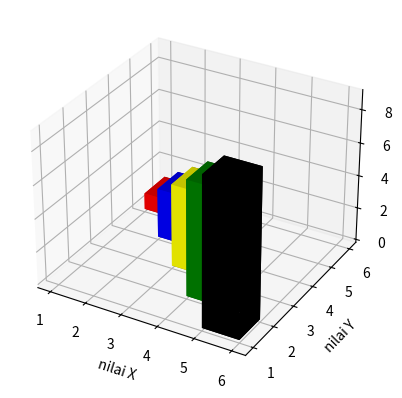

Write the Python code that produced this figure.
#pip install pillow
import matplotlib.pyplot as plt
import numpy as np
from mpl_toolkits.mplot3d import axes3d

# x=np.array([1,2,3,4,5])
# y=np.array([5,4,3,2,1])
# z=np.array([[2,5,4,1,3]])

# plt.figure('tes 3D plot')
# myplot = plt.subplot(111, projection = '3d')
# # myplot.plot_wireframe(x,y,z)
# myplot.scatter(x,y,z, color='green', marker='*', s=200)     #titik2
# myplot.set_xlabel('nilai X')
# myplot.set_ylabel('nilai Y')
# myplot.set_zlabel('nilai z')

# plt.show()

#membuat bar 3D
x=np.array([1,2,3,4,5])
y=np.array([5,4,3,2,1])
z1=np.zeros(5)

x1=np.ones(5)
y1=np.ones(5)
z=np.array([1,3,5,7,9])

plt.figure('tes 3D bar')
myplot = plt.subplot(111, projection = '3d')
myplot.bar3d(x,y,z1,x1,y1,z,
color=['red','blue','yellow','green','black'])
myplot.set_xlabel('nilai X')
myplot.set_ylabel('nilai Y')
myplot.set_zlabel('nilai z')
plt.show()